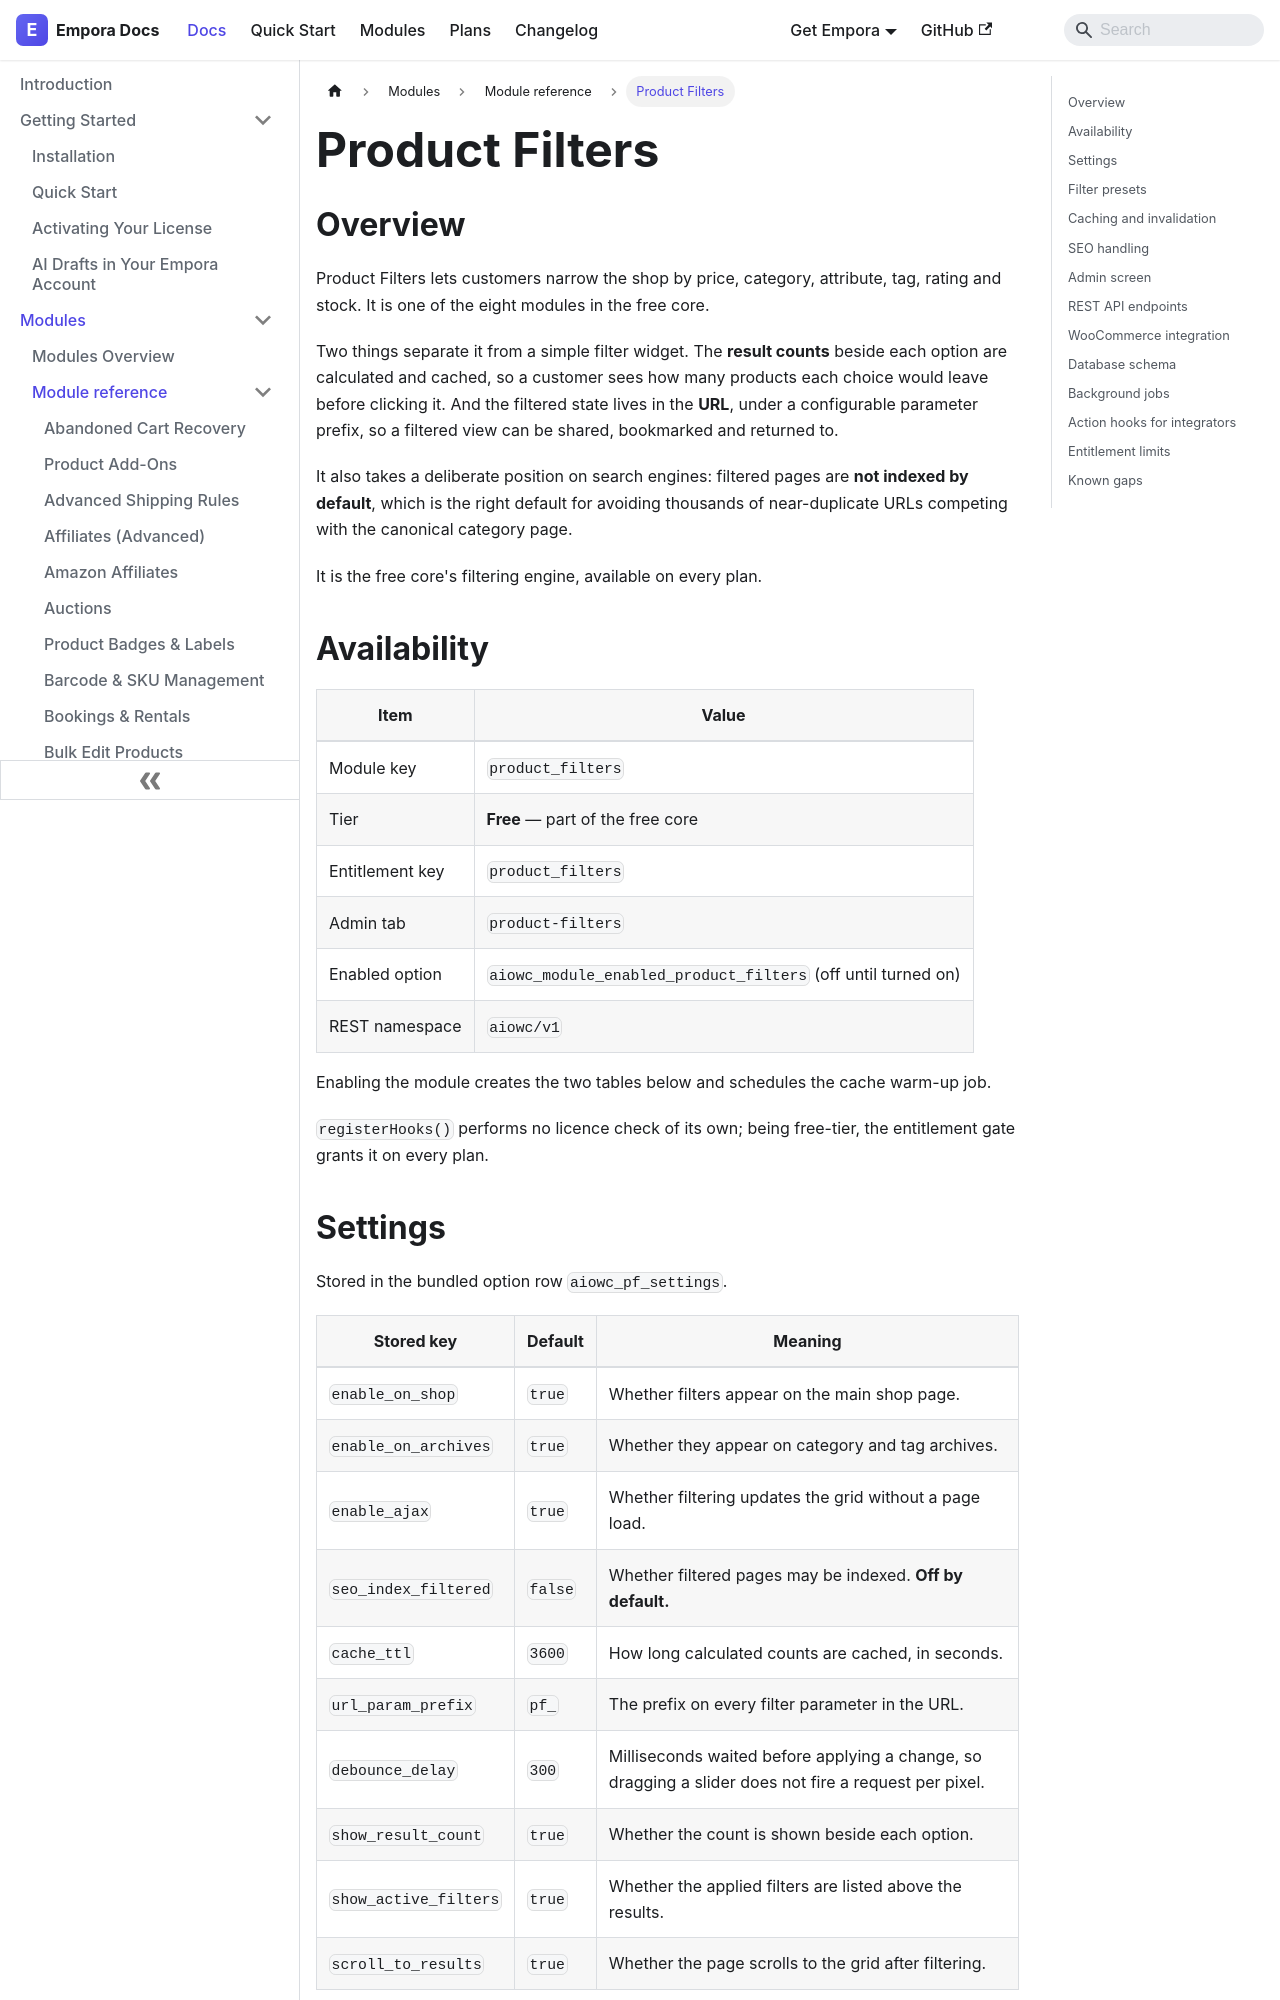

repository: aoneahsan/empora-for-woocommerce-docs · page: modules/reference/product-filters.html · generator: docusaurus

---
id: product-filters
title: "Product Filters"
description: "Free-core catalogue filtering by price, category, attribute, tag, rating and stock, with cached result counts, URL-held state and filtered pages kept out of the search index."
keywords:
  - woocommerce product filters
  - ajax filters
  - filter by attribute
  - faceted search
format: md
---
## Overview

Product Filters lets customers narrow the shop by price, category, attribute, tag, rating and stock. It is one of the eight modules in the free core.

Two things separate it from a simple filter widget. The **result counts** beside each option are calculated and cached, so a customer sees how many products each choice would leave before clicking it. And the filtered state lives in the **URL**, under a configurable parameter prefix, so a filtered view can be shared, bookmarked and returned to.

It also takes a deliberate position on search engines: filtered pages are **not indexed by default**, which is the right default for avoiding thousands of near-duplicate URLs competing with the canonical category page.

It is the free core's filtering engine, available on every plan.

## Availability

| Item            | Value                                                          |
| --------------- | ---------------------------------------------------------------- |
| Module key      | `product_filters`                                               |
| Tier            | **Free** — part of the free core                                |
| Entitlement key | `product_filters`                                               |
| Admin tab       | `product-filters`                                               |
| Enabled option  | `aiowc_module_enabled_product_filters` (off until turned on)    |
| REST namespace  | `aiowc/v1`                                                      |

Enabling the module creates the two tables below and schedules the cache warm-up job.

`registerHooks()` performs no licence check of its own; being free-tier, the entitlement gate grants it on every plan.
